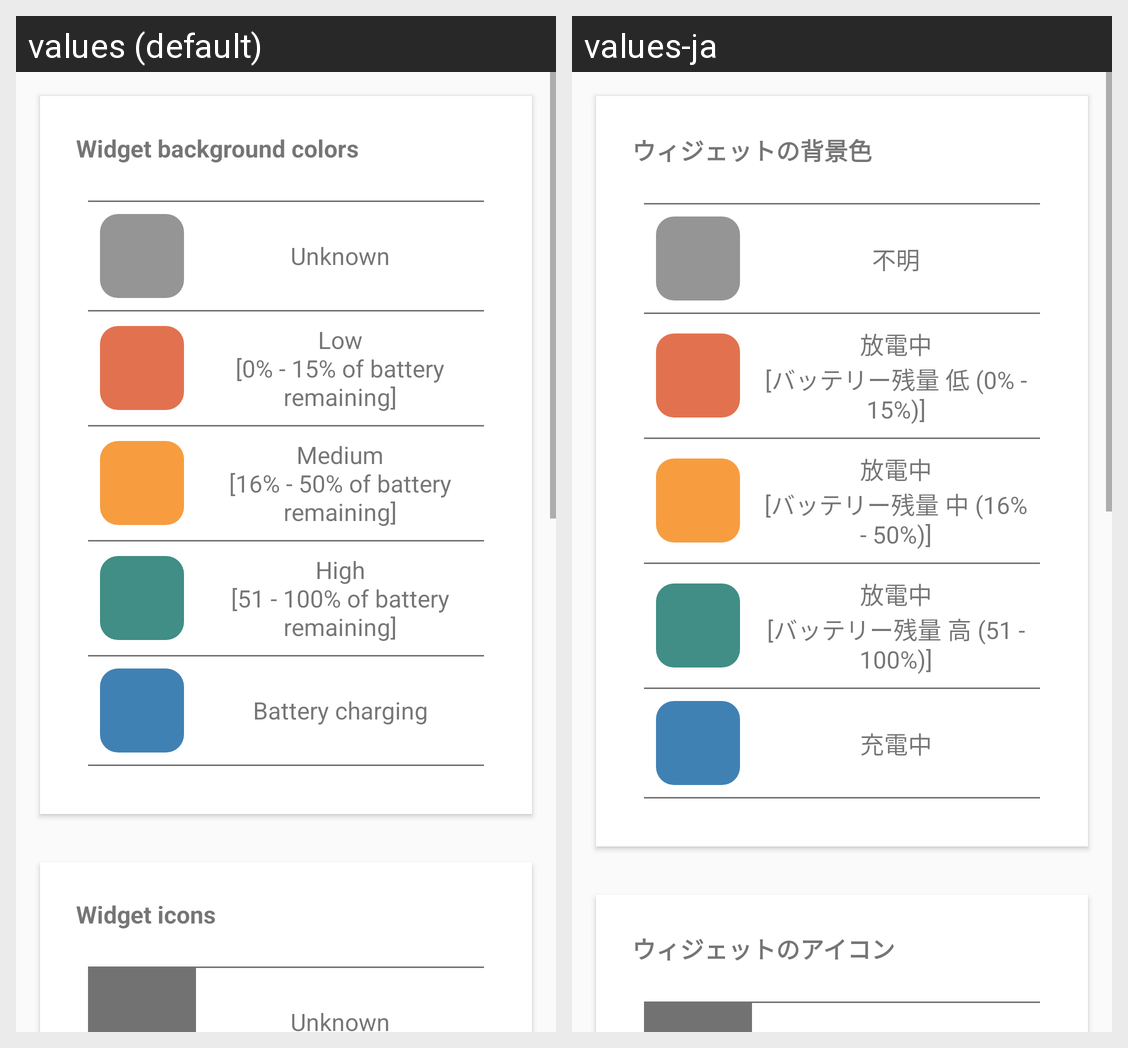

This grid shows one Android layout under two languages. Give, for every string resource on the screen, its name, the default text and each shown locale's text.
Android screen res/layout/activity_legends.xml rendered under 2 locales, left to right: values (default), values-ja. Device: Nexus 5 (rendered at 1080×1920; each locale shown at half size, 540×960, under a caption strip naming it); theme AppTheme.
Strings drawn on this screen, with the default value and each locale's value (text and hints the layout hard-codes, and strings that could not be matched under every locale, appear in the picture but are not listed):

text_legendsBgColor
  values: Widget background colors
  values-ja: ウィジェットの背景色

widget_background_unknown_description
  values: Unknown
  values-ja: 不明

widget_background_low_description
  values: Low
      [0% - 15% of battery remaining]
  values-ja: 放電中
      [バッテリー残量 低 (0% - 15%)]

widget_background_medium_description
  values: Medium
      [16% - 50% of battery remaining]
  values-ja: 放電中
      [バッテリー残量 中 (16% - 50%)]

widget_background_high_description
  values: High
      [51 - 100% of battery remaining]
  values-ja: 放電中
      [バッテリー残量 高 (51 - 100%)]

widget_background_charging_description
  values: Battery charging
  values-ja: 充電中

text_legendsWidgetIcon
  values: Widget icons
  values-ja: ウィジェットのアイコン

widget_icon_unknown_description
  values: Unknown
  values-ja: 不明
